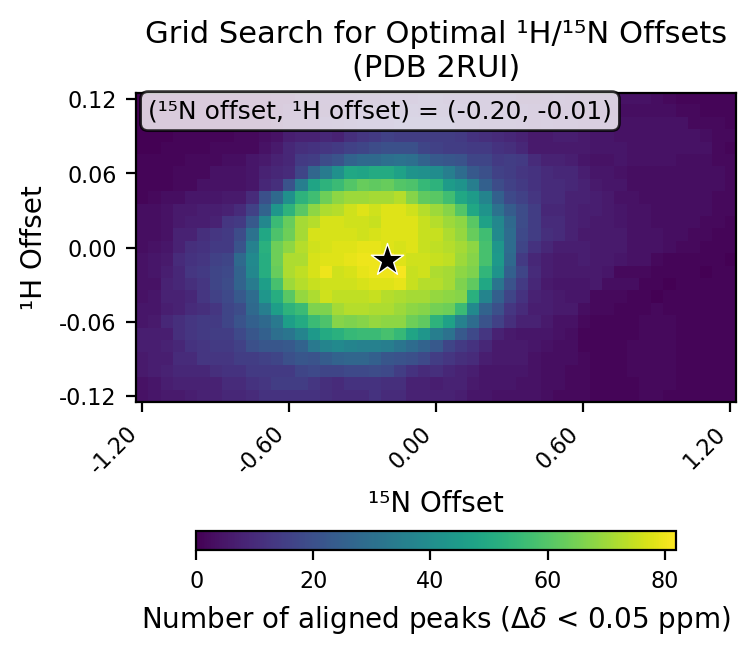

The data file committed next to this chart (first rows):
# h_min, -0.12
# h_max, 0.12
# h_step, 0.01
# n_min, -1.2
# n_max, 1.2
# n_step, 0.05
# cutoff, 0.05
h_values, -0.12, -0.11, -0.1, -0.09, -0.08, -0.07, -0.06, -0.05, -0.04, -0.03, -0.02, -0.01, 0.0, 0.01, 0.02, 0.03, 0.04, 0.05, 0.06, 0.07, 0.08, 0.09, 0.1
n_values, -1.2, -1.15, -1.1, -1.05, -1.0, -0.95, -0.9, -0.85, -0.8, -0.75, -0.7, -0.65, -0.6, -0.55, -0.5, -0.45, -0.4, -0.35, -0.3, -0.25, -0.2, -0.15, -0.1
-0.12, 4, 5, 6, 6, 7, 8, 8, 9, 9, 10, 12, 12, 12, 12, 12, 11, 10, 10, 10, 12, 10, 10, 8
-0.11, 4, 5, 7, 8, 8, 8, 8, 10, 10, 12, 13, 15, 15, 15, 13, 11, 10, 12, 12, 12, 11, 11, 8
-0.1, 6, 7, 8, 9, 9, 9, 11, 12, 12, 14, 14, 14, 14, 17, 18, 17, 17, 18, 18, 19, 18, 15, 12
-0.09, 6, 7, 7, 10, 10, 13, 13, 13, 15, 15, 16, 17, 20, 22, 21, 24, 26, 27, 27, 25, 22, 21, 20
-0.08, 7, 7, 8, 9, 12, 13, 14, 14, 16, 20, 22, 22, 23, 26, 33, 37, 39, 37, 36, 36, 35, 32, 29
-0.07, 7, 7, 7, 11, 13, 14, 15, 15, 18, 22, 25, 30, 32, 37, 44, 50, 52, 55, 56, 56, 58, 55, 48
-0.06, 5, 6, 9, 11, 13, 14, 14, 17, 21, 25, 28, 33, 46, 50, 56, 59, 67, 66, 67, 69, 68, 68, 64
-0.05, 5, 5, 7, 8, 10, 11, 13, 17, 19, 28, 35, 46, 53, 56, 66, 66, 71, 73, 73, 72, 72, 70, 68
-0.04, 4, 5, 8, 8, 9, 13, 16, 18, 23, 29, 43, 51, 61, 69, 72, 76, 74, 74, 74, 75, 73, 72, 71
-0.03, 4, 4, 8, 9, 11, 13, 17, 19, 26, 34, 46, 58, 70, 73, 75, 76, 76, 76, 77, 78, 78, 79, 75
-0.02, 4, 5, 7, 9, 13, 14, 17, 18, 26, 38, 51, 63, 72, 74, 77, 80, 76, 77, 79, 80, 80, 81, 75
-0.01, 4, 5, 6, 10, 12, 13, 16, 17, 28, 39, 51, 64, 72, 72, 77, 78, 78, 79, 80, 80, 82, 78, 76
0.0, 3, 4, 5, 8, 11, 12, 14, 14, 21, 36, 52, 64, 68, 73, 76, 77, 78, 78, 79, 79, 78, 77, 78
0.01, 3, 3, 4, 8, 8, 11, 13, 14, 19, 31, 49, 59, 64, 71, 77, 77, 77, 77, 76, 77, 78, 78, 78
0.02, 3, 3, 4, 6, 7, 7, 8, 13, 14, 23, 38, 56, 63, 71, 73, 77, 77, 76, 76, 75, 78, 78, 78
0.03, 3, 3, 4, 6, 6, 7, 7, 8, 10, 16, 26, 43, 53, 61, 68, 72, 73, 76, 78, 76, 78, 78, 76
0.04, 1, 2, 3, 3, 5, 5, 5, 6, 6, 10, 20, 28, 41, 53, 57, 64, 68, 70, 70, 71, 71, 73, 67
0.05, 1, 1, 1, 2, 2, 4, 4, 4, 4, 5, 9, 11, 21, 35, 48, 53, 56, 60, 63, 62, 63, 60, 59
0.06, 1, 1, 1, 2, 2, 2, 4, 4, 4, 5, 8, 9, 10, 17, 27, 34, 41, 49, 48, 50, 50, 47, 42
0.07, 1, 1, 1, 1, 2, 2, 2, 3, 3, 5, 6, 8, 9, 14, 15, 19, 21, 26, 28, 28, 30, 31, 30
0.08, 0, 0, 1, 1, 1, 1, 2, 2, 2, 2, 4, 6, 9, 11, 12, 13, 14, 16, 17, 19, 20, 20, 20
0.09, 0, 0, 0, 1, 1, 1, 1, 1, 2, 2, 3, 4, 7, 8, 8, 9, 8, 11, 13, 14, 16, 15, 15
0.1, 0, 0, 0, 0, 0, 0, 0, 0, 0, 0, 0, 2, 4, 4, 5, 7, 8, 9, 10, 11, 11, 13, 13
0.11, 0, 0, 0, 0, 0, 0, 0, 0, 0, 0, 0, 1, 3, 4, 4, 4, 6, 8, 8, 8, 9, 9, 10
0.12, 0, 0, 0, 0, 0, 0, 0, 0, 0, 0, 0, 1, 1, 4, 4, 5, 5, 5, 6, 6, 7, 7, 7
best_n_offset, -0.2
best_h_offset, -0.01
best_count, 82
